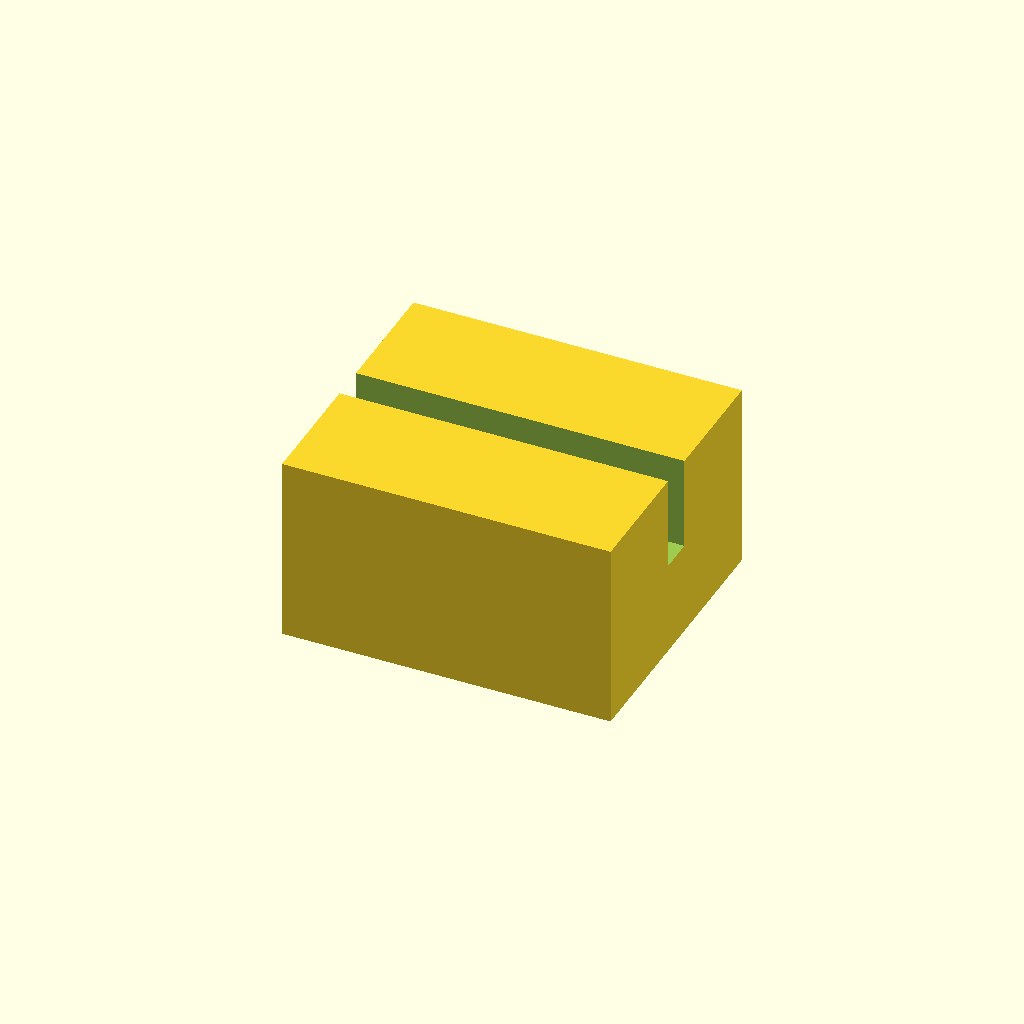
Cell 1 — every parameter at its default value.
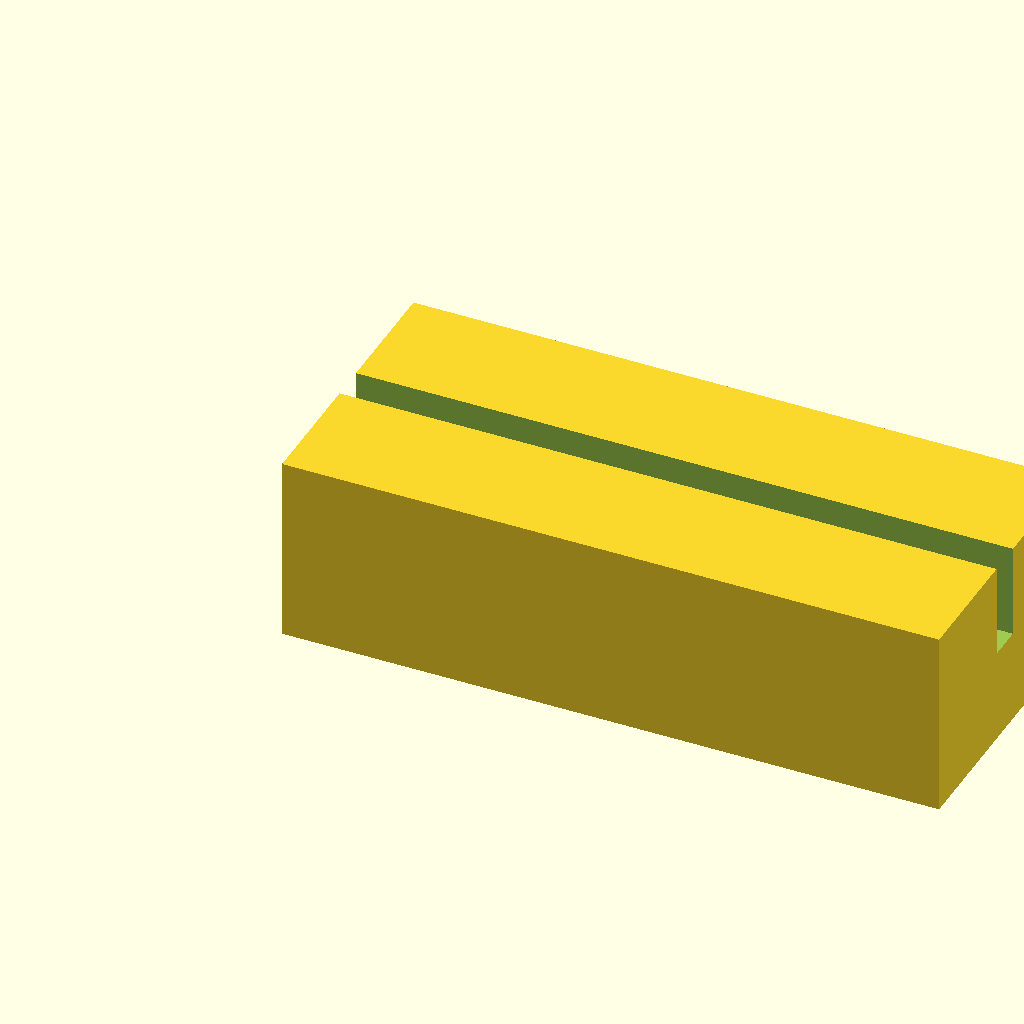
Cell 2: block_l = 28 (everything else at default).
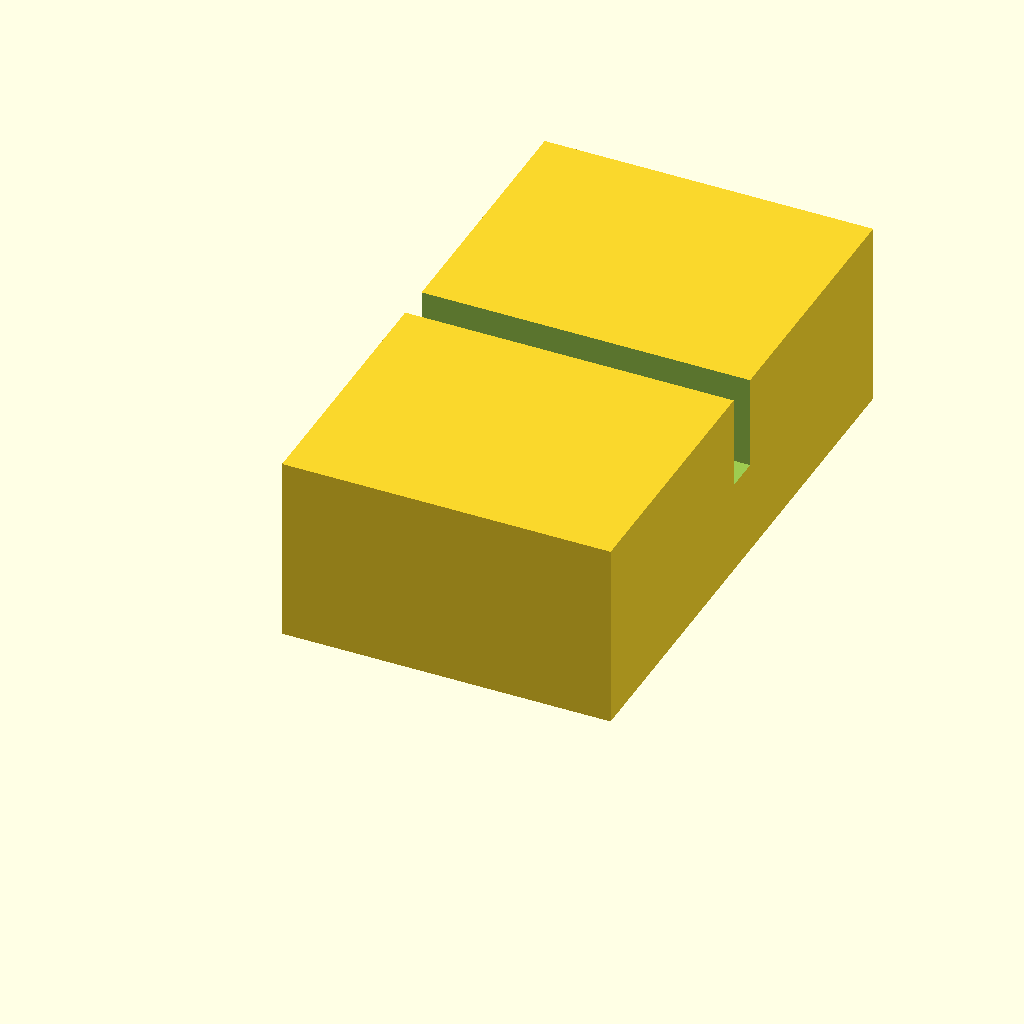
Cell 3 — block_w set to 24, the other parameters unchanged.
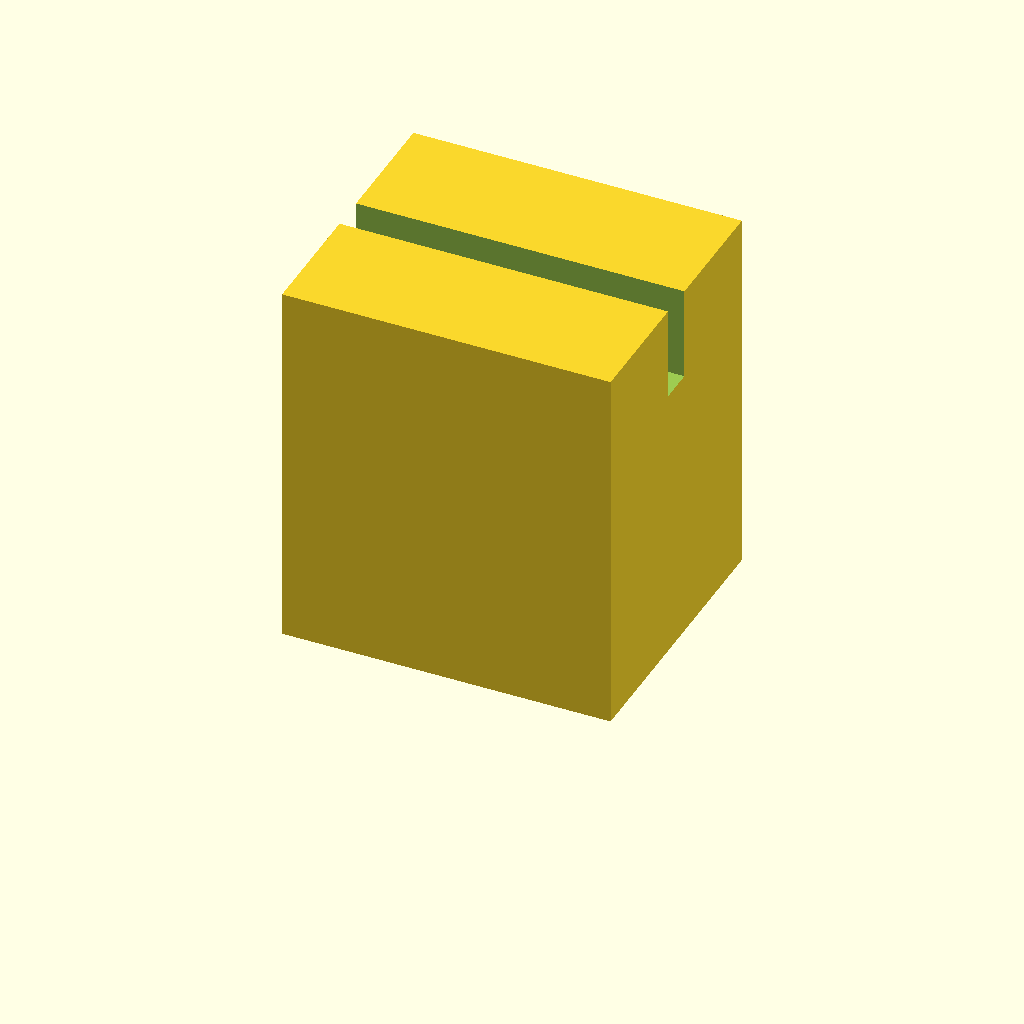
Cell 4: the same model with block_h = 16.
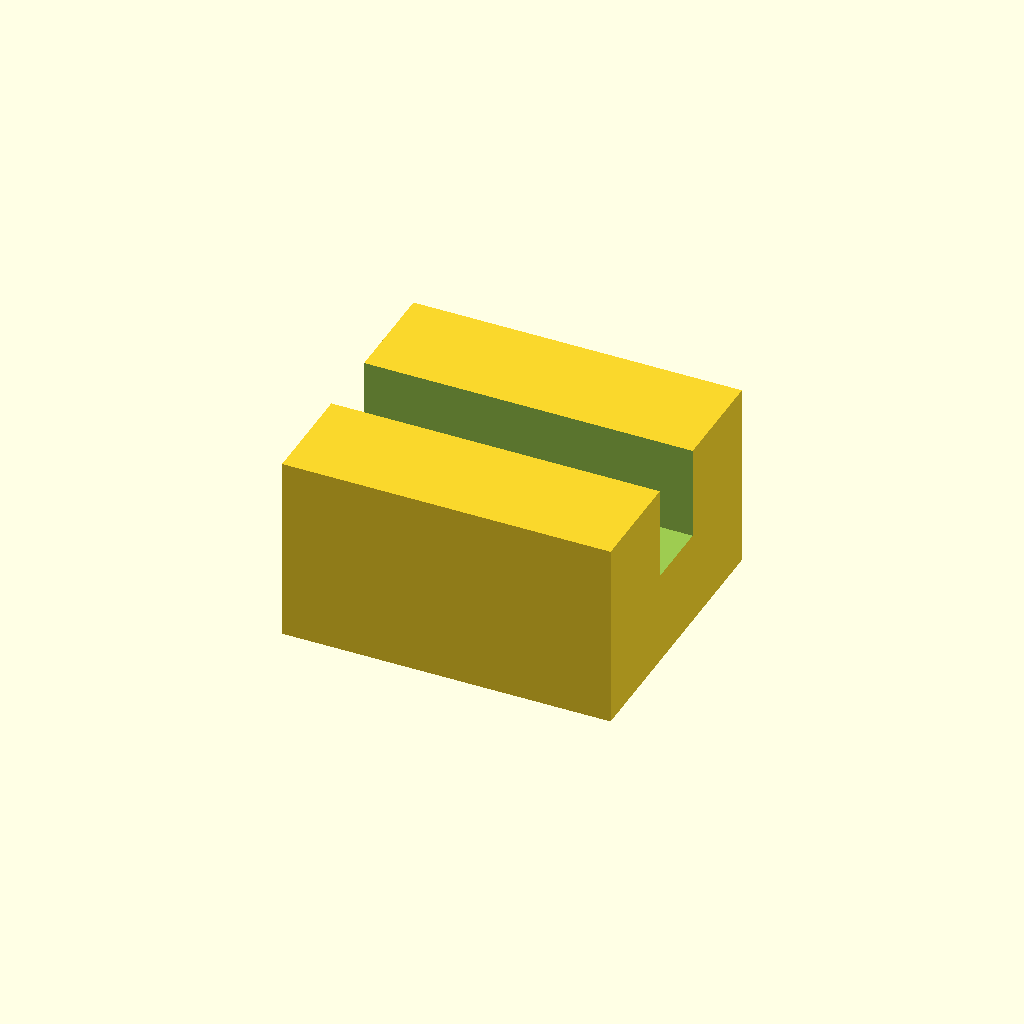
Cell 5: slot_w = 3 (everything else at default).
One fixed orthographic camera (rotation 55°, 0°, 25°; colour scheme Cornfield) for every cell.
The OpenSCAD source (optional_data/data/scale1/microfeatures/part_0196.scad):
$fn = 32;

// ----------------------------------------------------------------------
// Micro clip: slotted block, 5-20 mm class
// ----------------------------------------------------------------------

// --- parameters (mm) ---
block_l = 14;             // block length, X
block_w = 12;             // block width, Y
block_h = 8;              // block height, Z
slot_w = 1.5;             // slot width
slot_d = 4;               // slot depth from the top

difference() {
  cube([block_l, block_w, block_h]);
  translate([-1, block_w / 2 - slot_w / 2, block_h - slot_d])
    cube([block_l + 2, slot_w, slot_d + 1]);
}
Parameter table extracted from the source (name, type, default, range or options):
block_l: number, default 14
block_w: number, default 12
block_h: number, default 8
slot_w: number, default 1.5
slot_d: number, default 4
